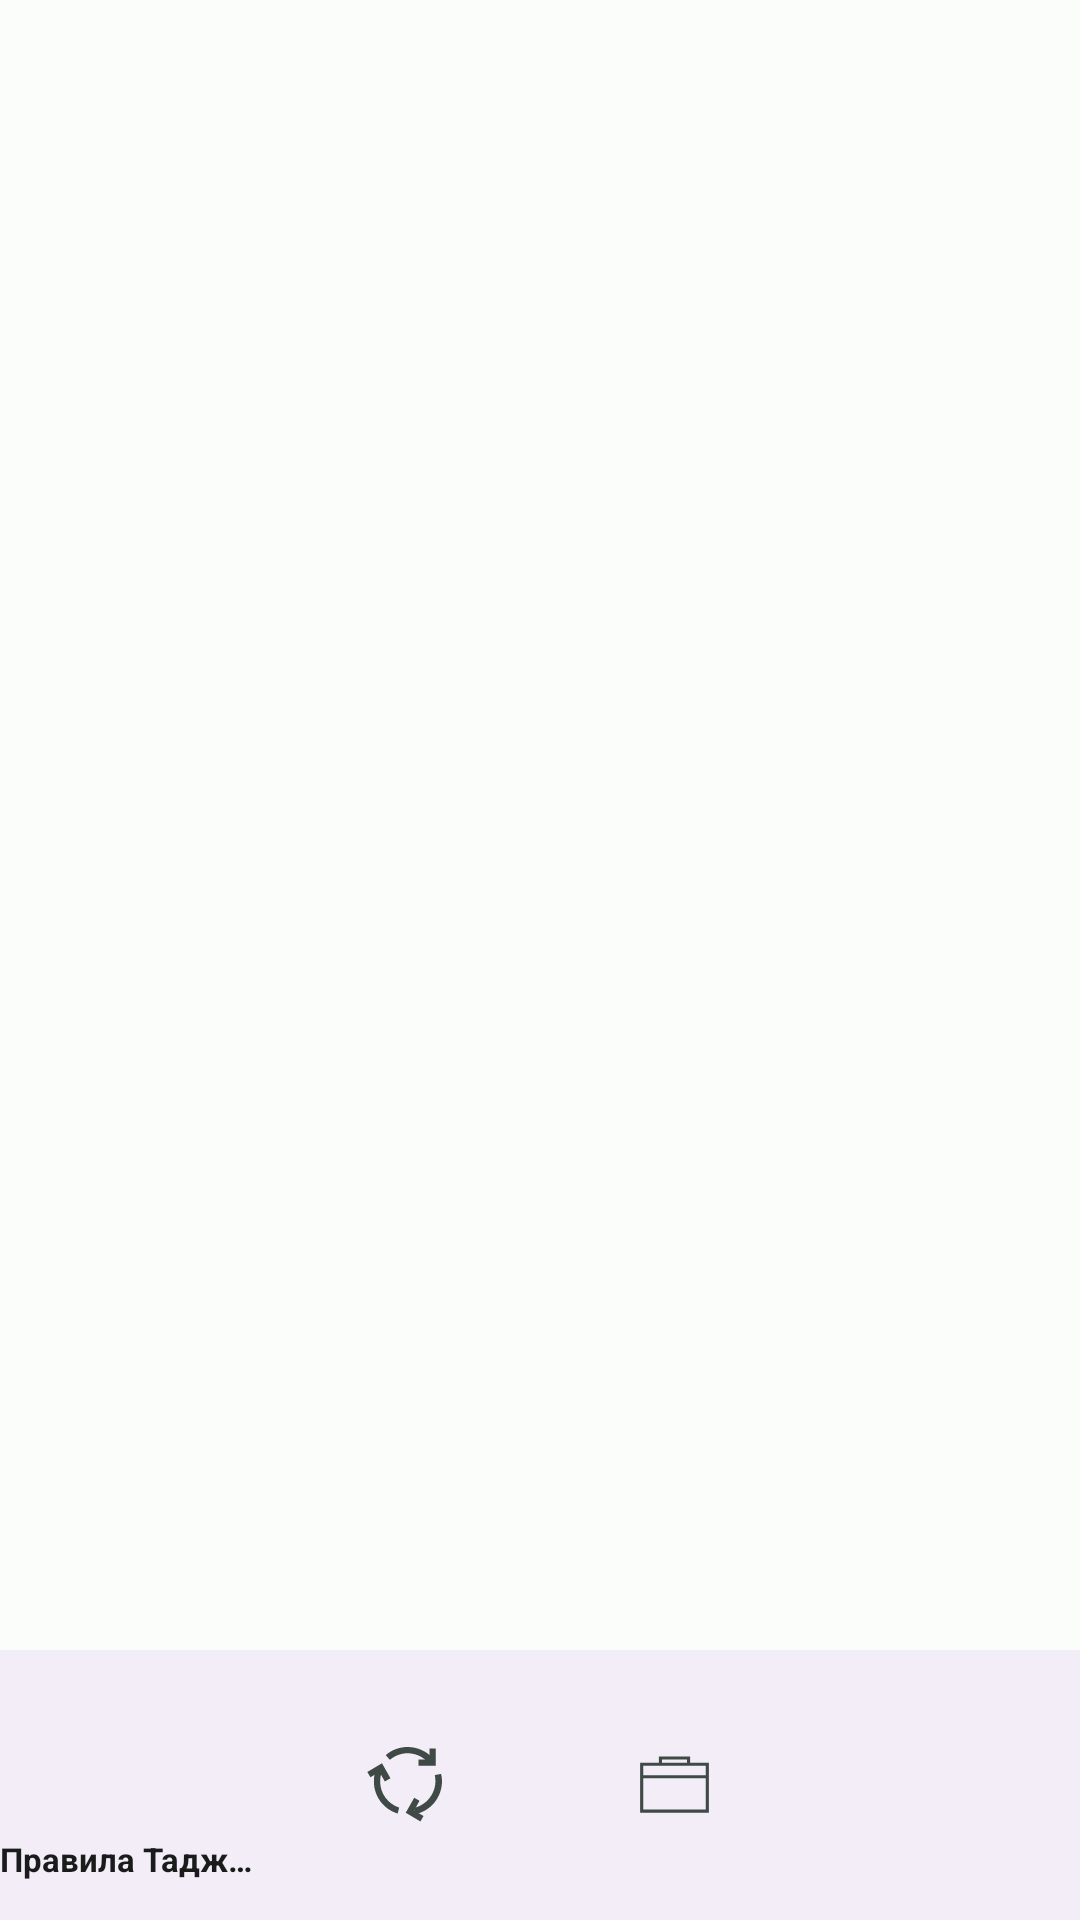

Produce the Android XML layout that renders to this screen, including the resource entries it uses.
<!-- AndroidManifest.xml: application theme Base.Theme.QuranTajweed -->
<!-- res/layout/activity_conteiner.xml -->
<?xml version="1.0" encoding="utf-8"?>
<androidx.constraintlayout.widget.ConstraintLayout
    xmlns:android="http://schemas.android.com/apk/res/android"
    xmlns:app="http://schemas.android.com/apk/res-auto"
    xmlns:tools="http://schemas.android.com/tools"
    android:layout_width="match_parent"
    android:layout_height="match_parent"
    android:background="?android:attr/actionBarItemBackground"
    tools:context=".ui.container.ConteinerActivity">

    <com.google.android.material.bottomnavigation.BottomNavigationView
        android:id="@+id/navView"
        android:layout_width="0dp"
        android:layout_height="90dp"
        android:layout_alignParentBottom="true"
        app:itemIconSize="25dp"
        app:itemTextAppearanceActive="@style/TextStyleBNV"
        app:layout_anchorGravity="bottom"
        app:layout_constraintBottom_toBottomOf="parent"
        app:layout_constraintHorizontal_bias="0.0"
        app:layout_constraintLeft_toLeftOf="parent"
        app:layout_constraintRight_toRightOf="parent"
        app:menu="@menu/nav_menu" />

    <FrameLayout
        android:id="@+id/containerFragment"
        android:layout_width="match_parent"
        android:layout_height="match_parent"
        android:layout_marginTop="50dp"
        android:layout_marginBottom="90dp">
    </FrameLayout>

    <View
        android:id="@+id/view"
        android:layout_width="wrap_content"
        android:layout_height="wrap_content"
        app:layout_constraintEnd_toEndOf="parent"
        app:layout_constraintStart_toStartOf="parent"
        app:layout_constraintTop_toTopOf="parent"/>

</androidx.constraintlayout.widget.ConstraintLayout>
<!-- resources referenced by this layout -->
<resources>
  <style name="TextStyleBNV">
          <item name="android:textSize">11sp</item>
          <item name="android:padding">5dp</item>
          <item name="textAllCaps">false</item>
      </style>
  <color name="md_theme_light_primary">#006B55</color>
  <color name="md_theme_light_onPrimary">#FFFFFF</color>
  <color name="md_theme_light_primaryContainer">#005140</color>
  <color name="md_theme_light_onPrimaryContainer">#002018</color>
  <color name="md_theme_light_secondary">#4B635A</color>
  <color name="md_theme_light_onSecondary">#FFFFFF</color>
  <color name="md_theme_light_secondaryContainer">#CEE9DD</color>
  <color name="md_theme_light_onSecondaryContainer">#072019</color>
  <color name="md_theme_light_tertiary">#406376</color>
  <color name="md_theme_light_onTertiary">#FFFFFF</color>
  <color name="md_theme_light_tertiaryContainer">#C4E7FF</color>
  <color name="md_theme_light_onTertiaryContainer">#001E2C</color>
  <color name="md_theme_light_error">#BA1A1A</color>
  <color name="md_theme_light_errorContainer">#FFDAD6</color>
  <color name="md_theme_light_onError">#FFFFFF</color>
  <color name="md_theme_light_onErrorContainer">#410002</color>
  <color name="md_theme_light_background">#FBFDFA</color>
  <color name="md_theme_light_onBackground">#191C1B</color>
  <color name="md_theme_light_surface">#FBFDFA</color>
  <color name="md_theme_light_onSurface">#191C1B</color>
  <color name="md_theme_light_surfaceVariant">#DBE5DF</color>
  <color name="md_theme_light_onSurfaceVariant">#3F4945</color>
  <color name="md_theme_light_outline">#6F7975</color>
  <color name="md_theme_light_inverseOnSurface">#EFF1EE</color>
  <color name="md_theme_light_inverseSurface">#2E312F</color>
  <color name="md_theme_light_inversePrimary">#60DBB8</color>
</resources>
